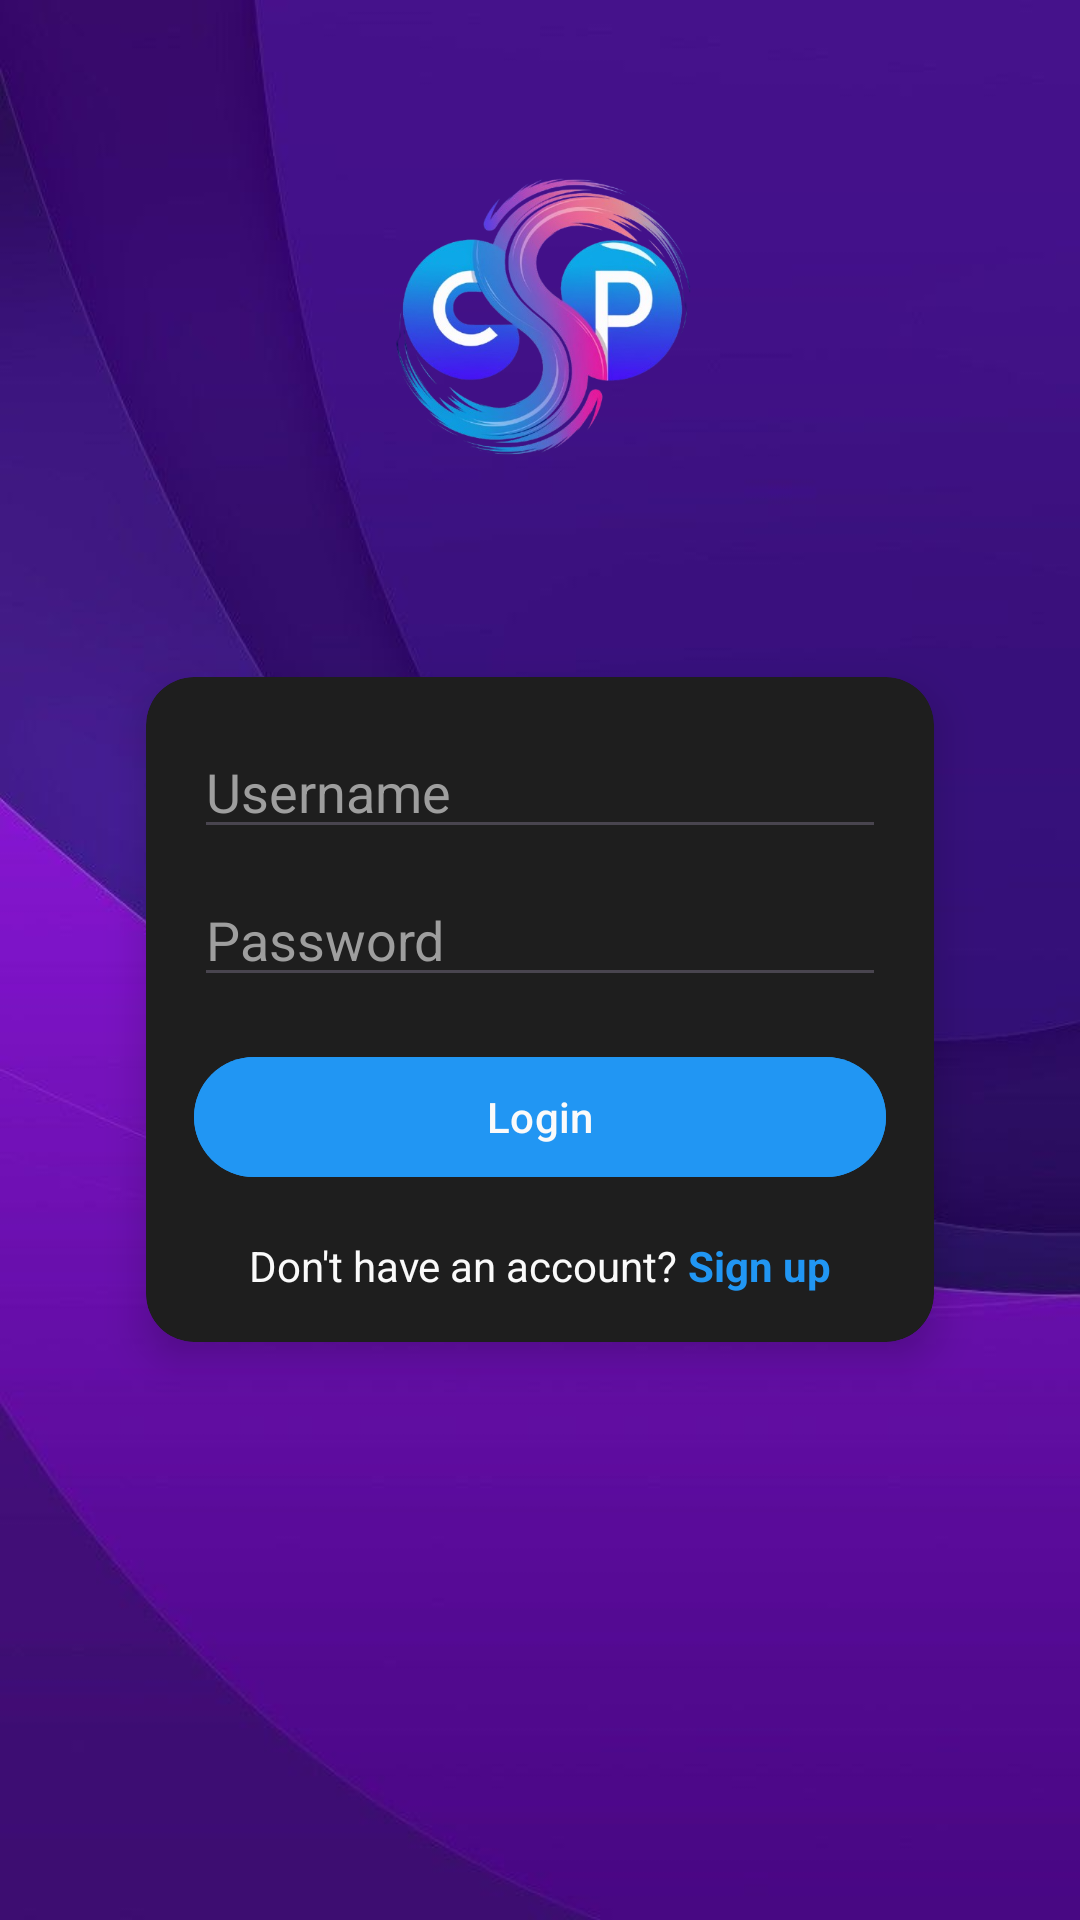

Layout XML and referenced resources for this Android screen:
<!-- AndroidManifest.xml: application theme Theme.CSP -->
<!-- res/layout/activity_login.xml -->
<?xml version="1.0" encoding="utf-8"?>
<androidx.constraintlayout.widget.ConstraintLayout xmlns:android="http://schemas.android.com/apk/res/android"
    xmlns:app="http://schemas.android.com/apk/res-auto"
    android:layout_width="match_parent"
    android:layout_height="match_parent"
    android:padding="16dp"
    android:background="@drawable/bg2">

    <ImageView
        android:id="@+id/ivLogo"
        android:layout_width="120dp"
        android:layout_height="120dp"
        android:src="@drawable/ic_logo"
        android:layout_marginTop="10dp"
        app:layout_constraintBottom_toTopOf="@+id/cardView"
        app:layout_constraintEnd_toEndOf="parent"
        app:layout_constraintStart_toStartOf="parent"
        app:layout_constraintTop_toTopOf="parent"
        app:layout_constraintVertical_chainStyle="packed"
        app:layout_constraintVertical_bias="0.1" />

    <androidx.cardview.widget.CardView
        android:id="@+id/cardView"
        android:layout_width="0dp"
        android:layout_height="wrap_content"
        android:layout_marginTop="60dp"
        app:cardCornerRadius="16dp"
        app:cardElevation="8dp"
        app:cardBackgroundColor="#1E1E1E"
        app:layout_constraintBottom_toBottomOf="parent"
        app:layout_constraintEnd_toEndOf="parent"
        app:layout_constraintStart_toStartOf="parent"
        app:layout_constraintTop_toBottomOf="@+id/ivLogo"
        app:layout_constraintWidth_percent="0.8">

        <LinearLayout
            android:layout_width="match_parent"
            android:layout_height="wrap_content"
            android:orientation="vertical"
            android:padding="16dp">

            <EditText
                android:id="@+id/editTextUsername"
                android:layout_width="match_parent"
                android:layout_height="wrap_content"
                android:hint="Username"
                android:inputType="text"
                android:layout_marginBottom="8dp"
                android:textColor="#FAFAFA"
                android:textColorHint="#9E9E9E" />

            <EditText
                android:id="@+id/editTextPassword"
                android:layout_width="match_parent"
                android:layout_height="wrap_content"
                android:hint="Password"
                android:inputType="textPassword"
                android:layout_marginBottom="16dp"
                android:textColor="#FAFAFA"
                android:textColorHint="#9E9E9E" />

            <Button
                android:id="@+id/buttonLogin"
                android:layout_width="match_parent"
                android:layout_height="wrap_content"
                android:text="Login"
                android:textColor="#FAFAFA"
                android:backgroundTint="#2196F3" />

            <LinearLayout
                android:layout_width="wrap_content"
                android:layout_height="wrap_content"
                android:layout_gravity="center"
                android:layout_marginTop="16dp"
                android:orientation="horizontal">

                <TextView
                    android:layout_width="wrap_content"
                    android:layout_height="wrap_content"
                    android:text="Don't have an account? "
                    android:textColor="#FAFAFA" />

                <TextView
                    android:id="@+id/textViewSignUp"
                    android:layout_width="wrap_content"
                    android:layout_height="wrap_content"
                    android:text="Sign up"
                    android:textColor="#2196F3"
                    android:textStyle="bold"
                    android:background="?attr/selectableItemBackground"
                    android:clickable="true"
                    android:focusable="true"/>
            </LinearLayout>

        </LinearLayout>

    </androidx.cardview.widget.CardView>

</androidx.constraintlayout.widget.ConstraintLayout>
<!-- resources referenced by this layout -->
<resources>
  <!-- drawable bg2: jpg bitmap (drawable, 20029 bytes) -->
  <!-- drawable ic_logo: png bitmap (drawable, 207554 bytes) -->
  <style name="Theme.CSP" parent="Base.Theme.CSP" />
  <style name="Base.Theme.CSP" parent="Theme.Material3.DayNight.NoActionBar">
  
      </style>
</resources>
